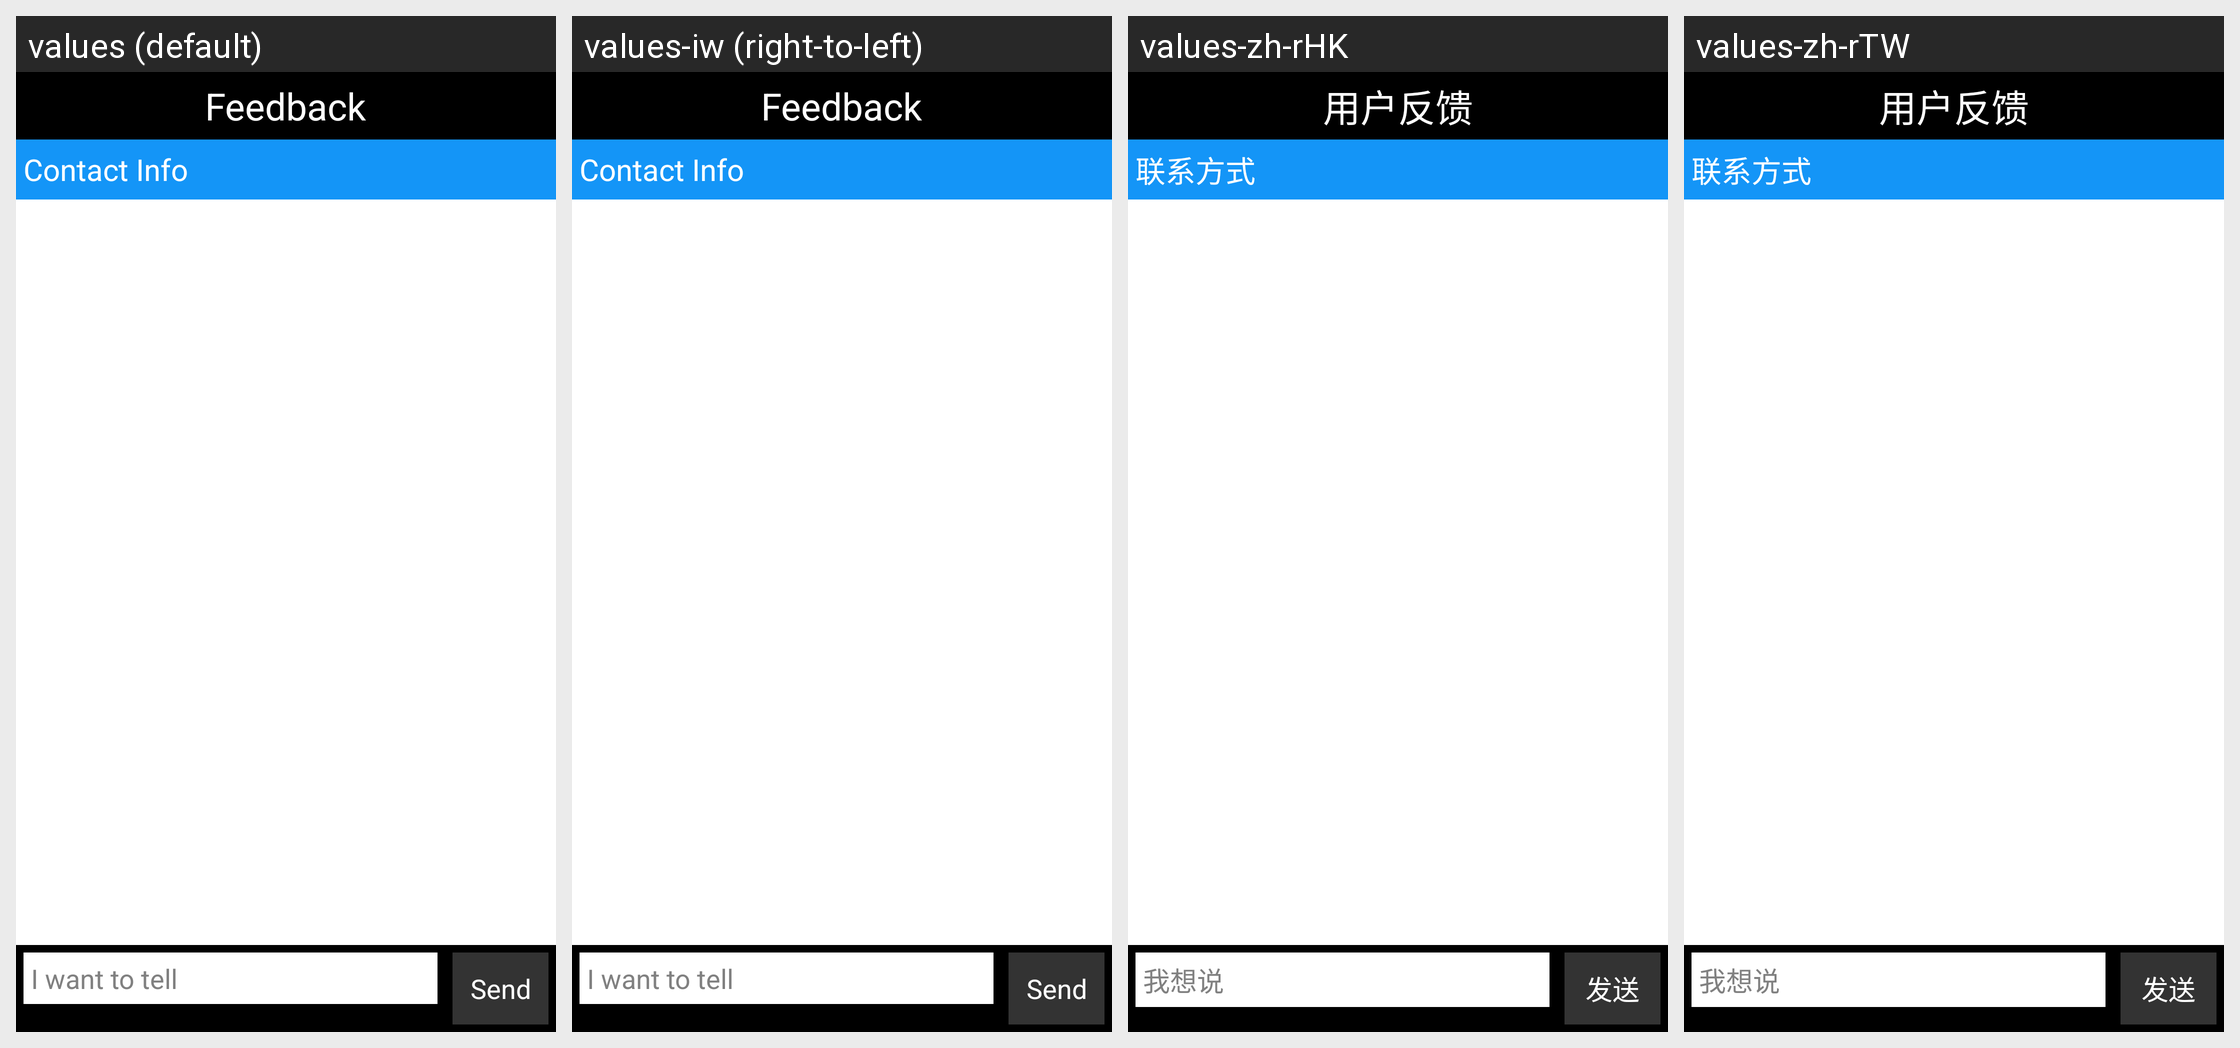

Here is an Android app screen in its default locale and in the app's own translations. Write out the translated-string differences for the strings that appear on this screen.
Android screen res/layout/umeng_fb_activity_conversation.xml rendered under 4 locales, left to right: values (default), values-iw (right-to-left), values-zh-rHK, values-zh-rTW. Device: Nexus 5 (rendered at 1080×1920; each locale shown at half size, 540×960, under a caption strip naming it); theme AppTheme.
Other locales in the repository, not shown: values-af, values-am, values-ar, values-be, values-bg, values-ca, values-cs, values-da, values-de, values-el, values-en, values-en-rGB, values-es, values-es-rUS, values-et-rEE, values-fa, values-fi, values-fr, values-fr-rCA, values-he, values-hi, values-hr, values-hu, values-hy-rAM, values-in, values-it, values-ja, values-ka-rGE, values-km-rKH, values-ko, values-lo-rLA, values-lt, values-lv, values-mn-rMN, values-ms-rMY, values-nb, values-nl, values-pl, values-pt-rBR, values-pt-rPT, values-ro, values-ru, values-sk, values-sl, values-sr, values-sv, values-sw, values-th, values-tl, values-tr, values-uk, values-vi, values-zh, values-zh-rCN, values-zu.
Strings drawn on this screen, with the default value and each locale's value (text and hints the layout hard-codes, and strings that could not be matched under every locale, appear in the picture but are not listed):

umeng_fb_title
  values: Feedback
  values-iw: Feedback  [not translated; the default value is used]
  values-zh-rHK: 用户反馈  [from values-zh]
  values-zh-rTW: 用户反馈  [from values-zh]

umeng_fb_contact_info
  values: Contact Info
  values-iw: Contact Info  [not translated; the default value is used]
  values-zh-rHK: 联系方式  [from values-zh]
  values-zh-rTW: 联系方式  [from values-zh]

umeng_fb_send
  values: Send
  values-iw: Send  [not translated; the default value is used]
  values-zh-rHK: 发送  [from values-zh]
  values-zh-rTW: 发送  [from values-zh]

umeng_fb_reply_content_hint
  values: I want to tell
  values-iw: I want to tell  [not translated; the default value is used]
  values-zh-rHK: 我想说  [from values-zh]
  values-zh-rTW: 我想说  [from values-zh]
